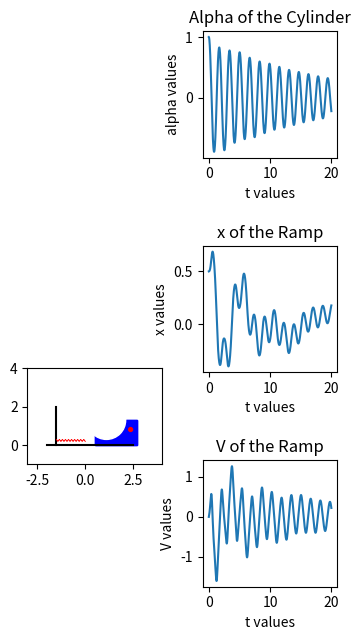

The script that saved this image:
import matplotlib.pyplot as plt
import matplotlib.lines as mlines
import numpy as np
import math
from matplotlib.animation import FuncAnimation
import sympy as sp
from scipy.integrate import odeint

def odesys(y, t, M, m, c, k, l, F0, p):
    dy = np.zeros(4)
    dy[0] = y[2]
    dy[1] = y[3]

    a11 = M + m
    a12 = m * l * np.cos(y[1])
    a21 = np.cos(y[1])
    a22 = 3 * l / 2

    b1 = F0 * np.sin(p*t) - c * y[0] - k * y[2] + m * l * y[3] ** 2 * np.sin(y[1])
    b2 = -np.sin(y[1]) * m * 9.81 * l

    dy[2] = (b1*a22 - b2*a12)/(a11*a22 - a12*a21)
    dy[3] = (b2*a11 - b1*a21)/(a11*a22 - a12*a21)

    return dy

if __name__ == '__main__':


    # Начальные параметры

    M = 5
    m = 2
    R = 1
    r = 0.1
    F0 = 1
    p = 0.4
    c = 10
    k = 3
    l = R-r
    x0 = 0.5
    alpha0 = 1
    dx0 = 0
    dalpha0 = 0

    d = R - r
    O1_x = 1.1
    O1_y = 1.3

    T = np.linspace(0, 20, 4001)

    y0 = [x0, alpha0, dx0, dalpha0]

    # Решение
    Y = odeint(odesys, y0, T, (M, m, c, k, l, F0, p))

    alpha = Y[:, 1]
    Rec_x = Y[:, 0]
    V_x = Y[:, 2]

    # Массивы
    OY = np.zeros_like(T)
    OX = np.zeros_like(T)
    VXREC = np.zeros_like(T)
    VXO = np.zeros_like(T)
    VYO = np.zeros_like(T)

    for i in np.arange(len(T)):
        # ALPHA[i] = sp.Subs(alpha, t, T[i])
        # REC_X[i] = sp.Subs(Rec_x, t, T[i])
        OY[i] = O1_y - d * sp.cos(alpha[i])
        OX[i] = O1_x + d * sp.sin(alpha[i]) + Rec_x[i]
        # VXREC[i] = sp.Subs(VxRec, t, T[i])
        # VXO[i] = sp.Subs(VxO, t, T[i])
        # VYO[i] = sp.Subs(VyO, t, T[i])

    # Границы рисунка
    #fig, ax = plt.subplots()
    fig = plt.figure(figsize=(4, 10))
    ax = fig.add_subplot(1, 2, 1)
    plt.xlim(-3, 4)
    plt.ylim(-1, 4)
    ax.set_aspect(1)

    # Прямоугольник
    body1 = plt.Rectangle((x0, 0.0), width=2.2, height=1.3, color='b')

    # Линия нижней поверхности
    bottom_line_x = [-2, 2.5]
    bottom_line_y = [0, 0]
    plt.plot(bottom_line_x, bottom_line_y, 'k')

    # Линия боковой поверхности
    side_line_x = [-1.5, -1.5]
    side_line_y = [0, 2]
    plt.plot(side_line_x, side_line_y, 'k')

    # Выколотая окружность
    white_circle = plt.Circle((1.1, 1.3), radius=1, color='w')

    # Функция создает набор координат x,y для построения зигзагообразной линии, которая изображает пружину
    def get_spring_line(length, coils, diameter):
        x = np.linspace(0, length, coils * 2)
        y = [diameter * 0.5 * (-1) ** i for i in range(len(x))]
        return np.array([x, y])

    # Пружина
    spring_xy = get_spring_line(1.5, 10, 0.1)
    spring = mlines.Line2D(spring_xy[0] - 1.5, spring_xy[1] + 0.25, lw=0.5, color='r')

    # Цилиндр
    cylinder = plt.Circle((OX[0], OY[0]), radius=0.1, color='r')

    # Графики
    ax2 = fig.add_subplot(4, 2, 2)
    ax2.plot(T, alpha)
    plt.title('Alpha of the Сylinder')
    plt.xlabel('t values')
    plt.ylabel('alpha values')

    ax3 = fig.add_subplot(4, 2, 4)
    ax3.plot(T, Rec_x)
    plt.title('x of the Ramp')
    plt.xlabel('t values')
    plt.ylabel('x values')

    ax4 = fig.add_subplot(4, 2, 6)
    ax4.plot(T, V_x)
    plt.title('V of the Ramp')
    plt.xlabel('t values')
    plt.ylabel('V values')

    plt.subplots_adjust(wspace=0.3, hspace=0.7)

    def init():
        # Прямоугольник
        ax.add_patch(body1)
        # Выколотая окружность
        ax.add_patch(white_circle)
        # Пружина
        ax.add_line(spring)
        # Цилиндр
        ax.add_patch(cylinder)
        return body1, white_circle, spring, cylinder

    def anima(j):  # Анимация движения
        cylinder.center = OX[j], OY[j]
        white_circle.center = Rec_x[j] + 1.1, 1.3
        body1.xy = Rec_x[j], 0
        sp_xy = get_spring_line(1.5 + Rec_x[j], 10, 0.1)
        spring.set_data(sp_xy[0] - 1.5, sp_xy[1] + 0.25)
        return body1, white_circle, spring, cylinder


    # Анимация
    anim = FuncAnimation(fig, anima, init_func=init, frames=len(T), interval=5, blit=True)
    plt.show()
